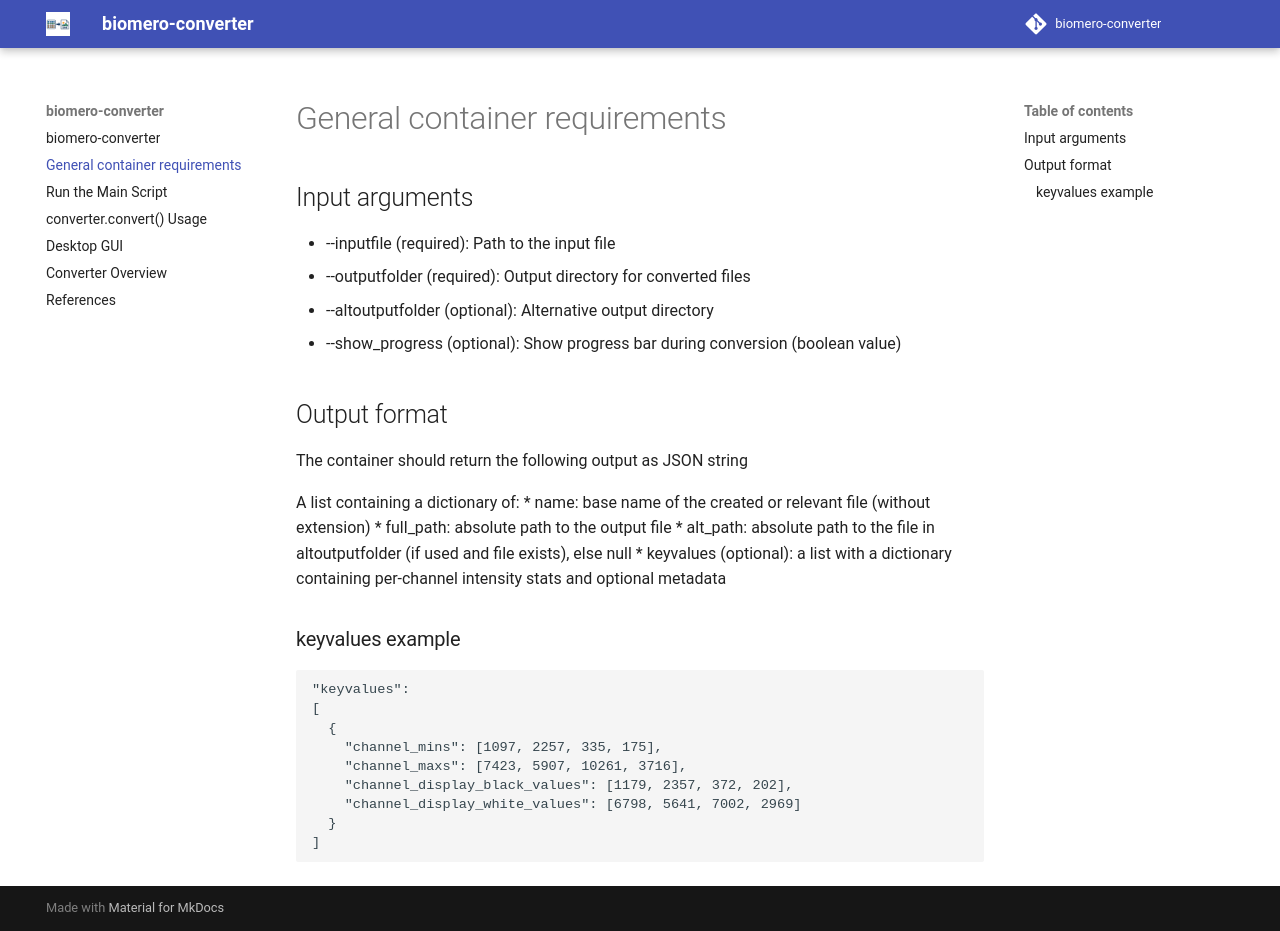

repository: NL-BioImaging/biomero-converter · page: container/index.html · generator: mkdocs

# General container requirements

## Input arguments
* --inputfile (required): Path to the input file
* --outputfolder (required): Output directory for converted files
* --altoutputfolder (optional): Alternative output directory
* --show_progress (optional): Show progress bar during conversion (boolean value)

## Output format
The container should return the following output as JSON string

A list containing a dictionary of:
* name: base name of the created or relevant file (without extension)
* full_path: absolute path to the output file
* alt_path: absolute path to the file in altoutputfolder (if used and file exists), else null
* keyvalues (optional): a list with a dictionary containing per-channel intensity stats and optional metadata


### keyvalues example
```
"keyvalues":
[
  {
    "channel_mins": [1097, 2257, 335, 175],
    "channel_maxs": [7423, 5907, 10261, 3716],
    "channel_display_black_values": [1179, 2357, 372, 202],
    "channel_display_white_values": [6798, 5641, 7002, 2969]
  }
]
```
